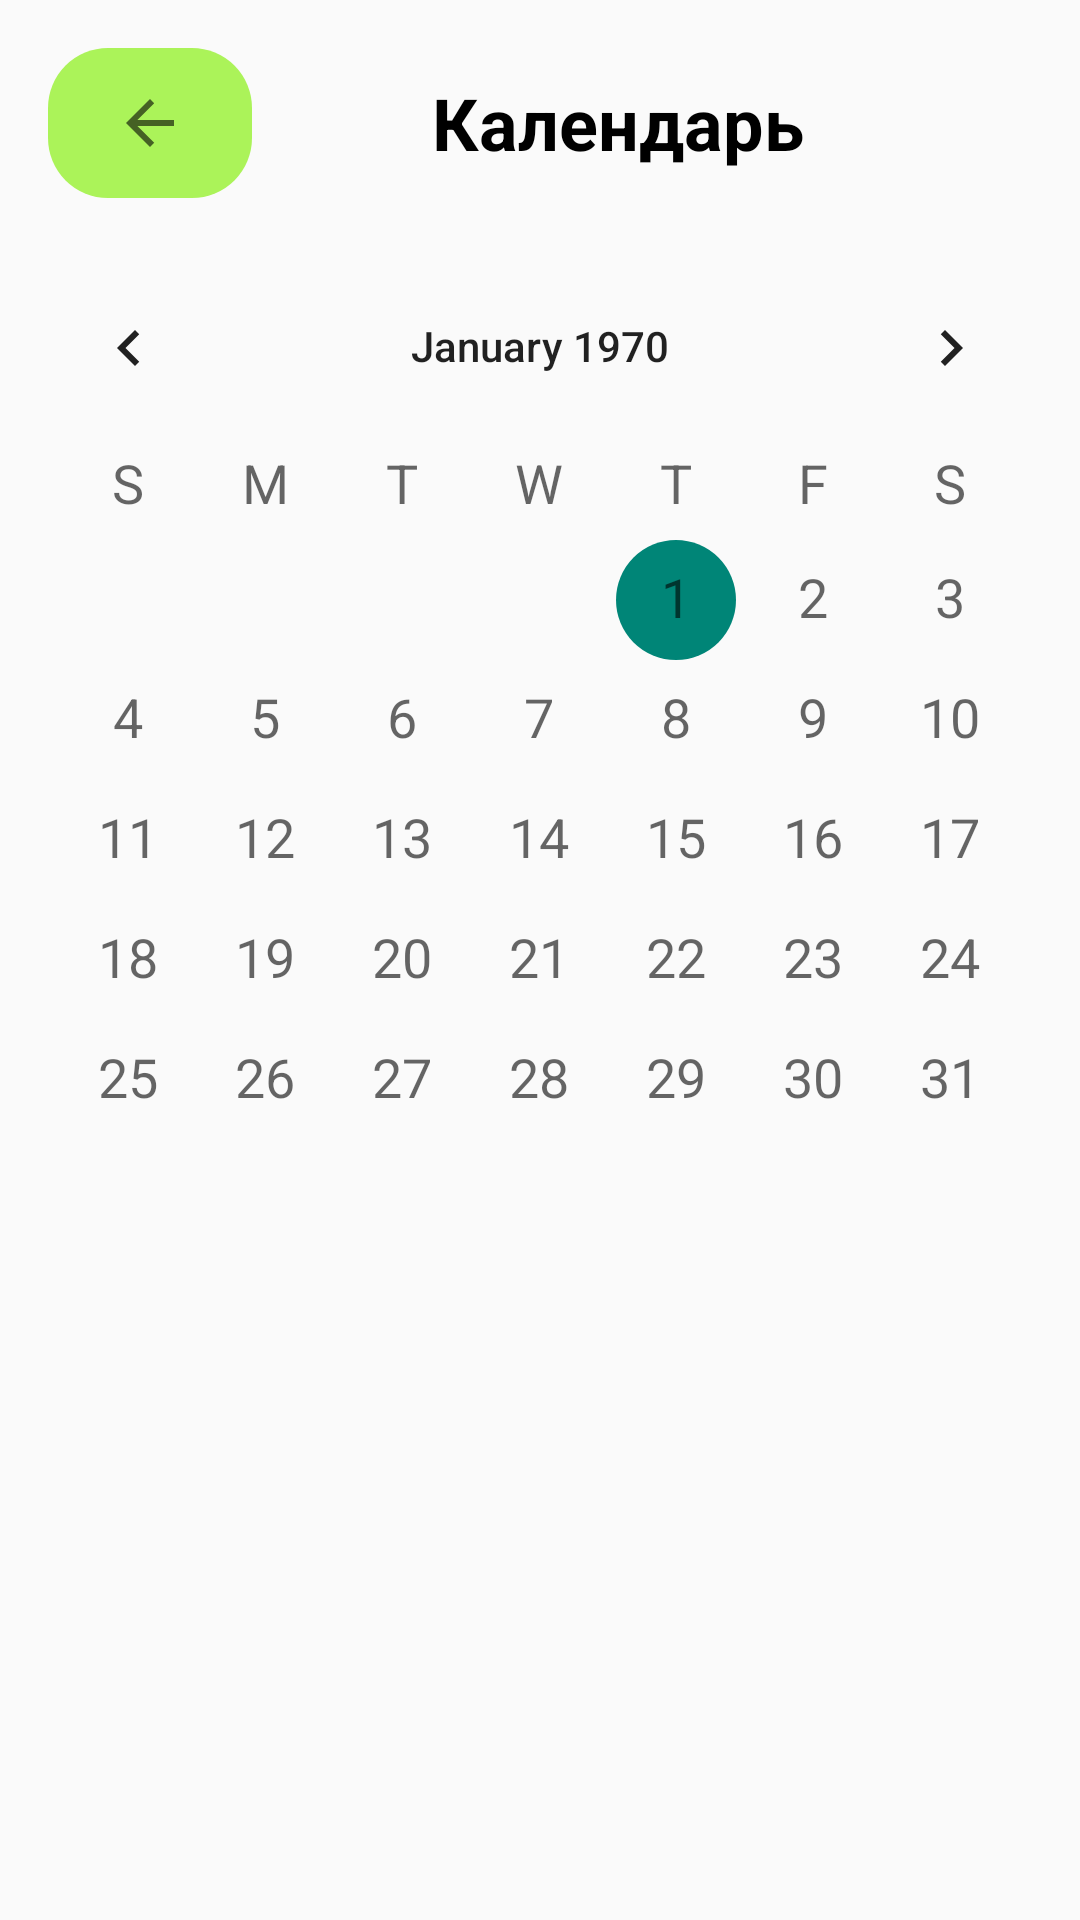

Reconstruct the res/layout file that produces this screen, plus the resources it refers to.
<!-- AndroidManifest.xml: application theme Theme.EmotionTracker -->
<!-- res/layout/calendar_fragment.xml -->
<?xml version="1.0" encoding="utf-8"?>
<androidx.constraintlayout.widget.ConstraintLayout xmlns:android="http://schemas.android.com/apk/res/android"
    xmlns:app="http://schemas.android.com/apk/res-auto"
    xmlns:tools="http://schemas.android.com/tools"
    android:layout_width="match_parent"
    android:layout_height="match_parent"
    tools:context=".presentation.calendar.CalendarFragment">

    <ImageButton
        android:id="@+id/button_back"
        android:layout_width="68dp"
        android:layout_height="50dp"
        android:layout_marginStart="16dp"
        android:layout_marginTop="16dp"
        android:background="@drawable/corner_radius"
        android:backgroundTint="@color/trust"
        android:contentDescription="@string/back"
        app:layout_constraintStart_toStartOf="parent"
        app:layout_constraintTop_toTopOf="parent"
        app:srcCompat="?attr/homeAsUpIndicator" />

    <TextView
        android:id="@+id/calendar_name"
        android:layout_width="316dp"
        android:layout_height="50dp"
        android:layout_marginTop="16dp"
        android:layout_marginEnd="16dp"
        android:gravity="center_vertical"
        android:paddingStart="60dp"
        android:text="@string/calendar"
        android:textColor="@color/black"
        android:textSize="24sp"
        android:textStyle="bold"
        app:layout_constraintEnd_toEndOf="parent"
        app:layout_constraintHorizontal_bias="0.0"
        app:layout_constraintStart_toEndOf="@+id/button_back"
        app:layout_constraintTop_toTopOf="parent" />


    <CalendarView
        android:id="@+id/calendarView"
        android:layout_width="match_parent"
        android:layout_height="311dp"
        android:layout_marginTop="16dp"
        android:contextClickable="true"
        android:dateTextAppearance="@style/TextAppearance.AppCompat.Medium"
        android:weekDayTextAppearance="@style/TextAppearance.AppCompat.Medium"
        app:layout_constraintEnd_toEndOf="parent"
        app:layout_constraintStart_toStartOf="parent"
        app:layout_constraintTop_toBottomOf="@+id/calendar_name" />

    <androidx.recyclerview.widget.RecyclerView
        android:id="@+id/rwMood"
        android:layout_width="match_parent"
        android:layout_height="335dp"
        app:layout_constraintBottom_toBottomOf="parent"
        app:layout_constraintEnd_toEndOf="parent"
        app:layout_constraintHorizontal_bias="1.0"
        app:layout_constraintStart_toStartOf="parent"
        app:layout_constraintTop_toBottomOf="@+id/calendarView"
        app:layout_constraintVertical_bias="0.0"
        tools:listitem="@layout/item_mood" />

</androidx.constraintlayout.widget.ConstraintLayout>
<!-- res/layout/item_mood.xml (included above) -->
<?xml version="1.0" encoding="utf-8"?>
<androidx.constraintlayout.widget.ConstraintLayout xmlns:android="http://schemas.android.com/apk/res/android"
    xmlns:app="http://schemas.android.com/apk/res-auto"
    android:id="@+id/item_mood"
    android:layout_width="match_parent"
    android:layout_height="wrap_content">

    <androidx.cardview.widget.CardView
        android:id="@+id/item_card"
        android:layout_width="match_parent"
        android:layout_height="wrap_content"
        android:layout_marginStart="16dp"
        android:layout_marginTop="5dp"
        android:layout_marginEnd="16dp"
        android:background="@drawable/corner_radius"
        app:cardCornerRadius="25dp"
        app:layout_constraintEnd_toEndOf="parent"
        app:layout_constraintStart_toStartOf="parent"
        app:layout_constraintTop_toTopOf="parent">

        <LinearLayout
            android:id="@+id/linerLayout"
            android:layout_width="match_parent"
            android:layout_height="match_parent"
            android:orientation="vertical">

            <TextView
                android:id="@+id/mood_date"
                android:layout_width="match_parent"
                android:layout_height="wrap_content"
                android:layout_marginStart="16dp"
                android:layout_marginEnd="16dp"
                android:text="@string/save_date"
                android:textColor="@color/black"
                android:textSize="16sp" />

            <TextView
                android:id="@+id/mood_name"
                android:layout_width="wrap_content"
                android:layout_height="wrap_content"
                android:layout_marginStart="16dp"
                android:layout_marginTop="8dp"
                android:layout_marginEnd="16dp"
                android:layout_marginBottom="8dp"
                android:background="@drawable/corner_radius"
                android:text="@string/emotion"
                android:textColor="@color/black"
                android:textSize="20sp"
                android:textStyle="bold" />

            <TextView
                android:id="@+id/mood_note"
                android:layout_width="match_parent"
                android:layout_height="40dp"
                android:layout_marginStart="16dp"
                android:layout_marginEnd="16dp"
                android:text="@string/save_note"
                android:textColor="@color/black"
                android:textSize="16sp"
                android:textStyle="bold" />
        </LinearLayout>
    </androidx.cardview.widget.CardView>

</androidx.constraintlayout.widget.ConstraintLayout>
<!-- resources referenced by this layout -->
<resources>
  <color name="black">#FF000000</color>
  <color name="trust">#FFABF359</color>
  <!-- drawable corner_radius (drawable) -->
  <?xml version="1.0" encoding="utf-8"?>
  <shape xmlns:android="http://schemas.android.com/apk/res/android"
      android:shape="rectangle">
      <corners android:radius="20dp"/>
  
  </shape>
  <string name="back">Назад</string>
  <string name="calendar">Календарь</string>
  <string name="emotion">Эмоция</string>
  <string name="save_date">Сохраненная дата</string>
  <string name="save_note">Сохраненная заметка</string>
  <style name="Theme.EmotionTracker" parent="Base.Theme.EmotionTracker" />
  <style name="Base.Theme.EmotionTracker" parent="Theme.AppCompat.Light">
          
          
      </style>
</resources>
